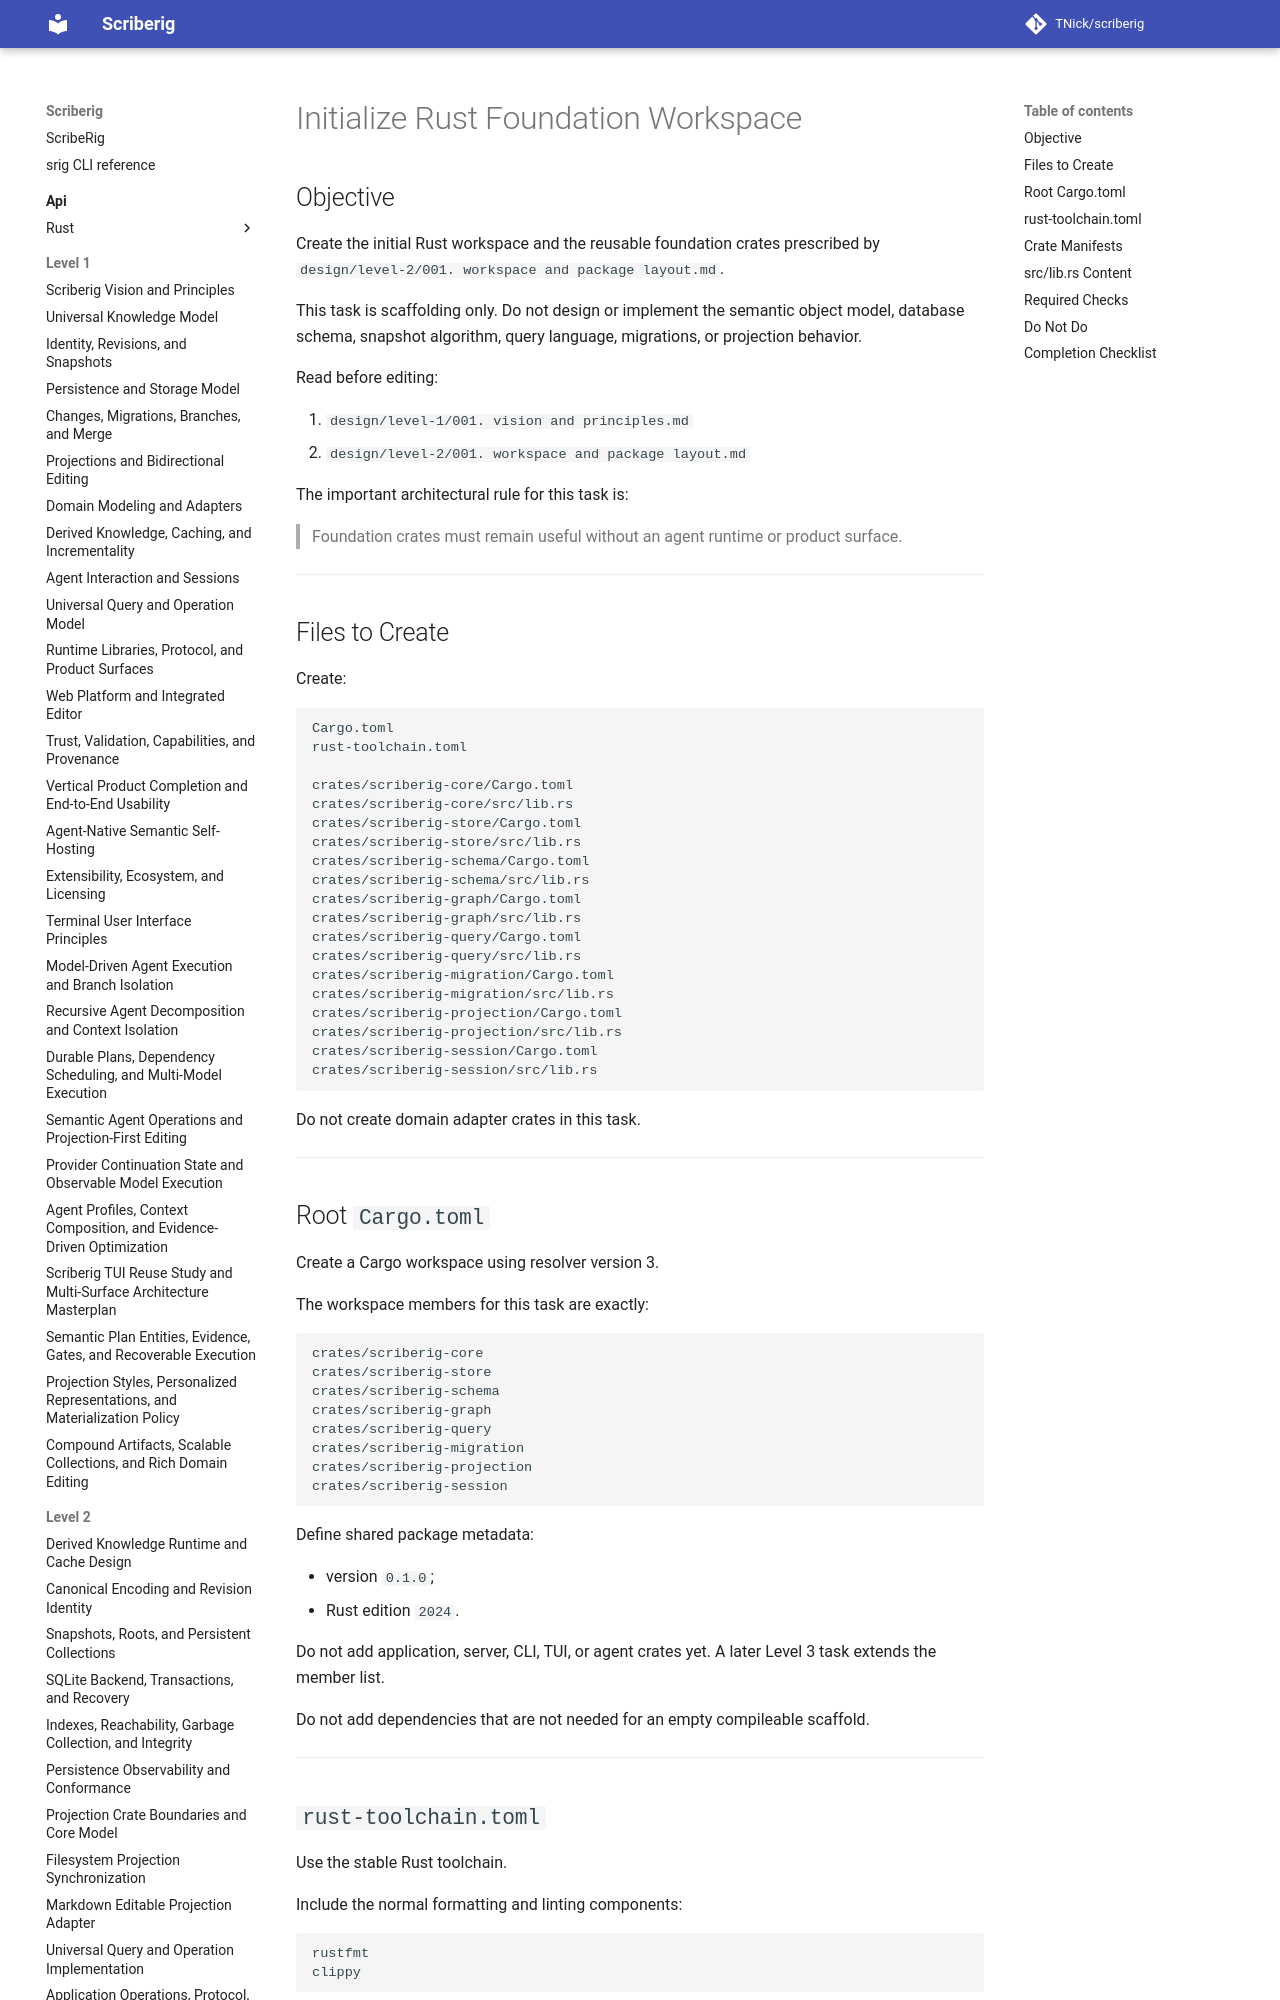

repository: TNick/scriberig · page: level-3/028. initialize rust foundation workspace/index.html · generator: mkdocs

# Initialize Rust Foundation Workspace

## Objective

Create the initial Rust workspace and the reusable foundation crates prescribed by `design/level-2/001. workspace and package layout.md`.

This task is scaffolding only. Do not design or implement the semantic object model, database schema, snapshot algorithm, query language, migrations, or projection behavior.

Read before editing:

1. `design/level-1/001. vision and principles.md`
2. `design/level-2/001. workspace and package layout.md`

The important architectural rule for this task is:

> Foundation crates must remain useful without an agent runtime or product surface.

---
